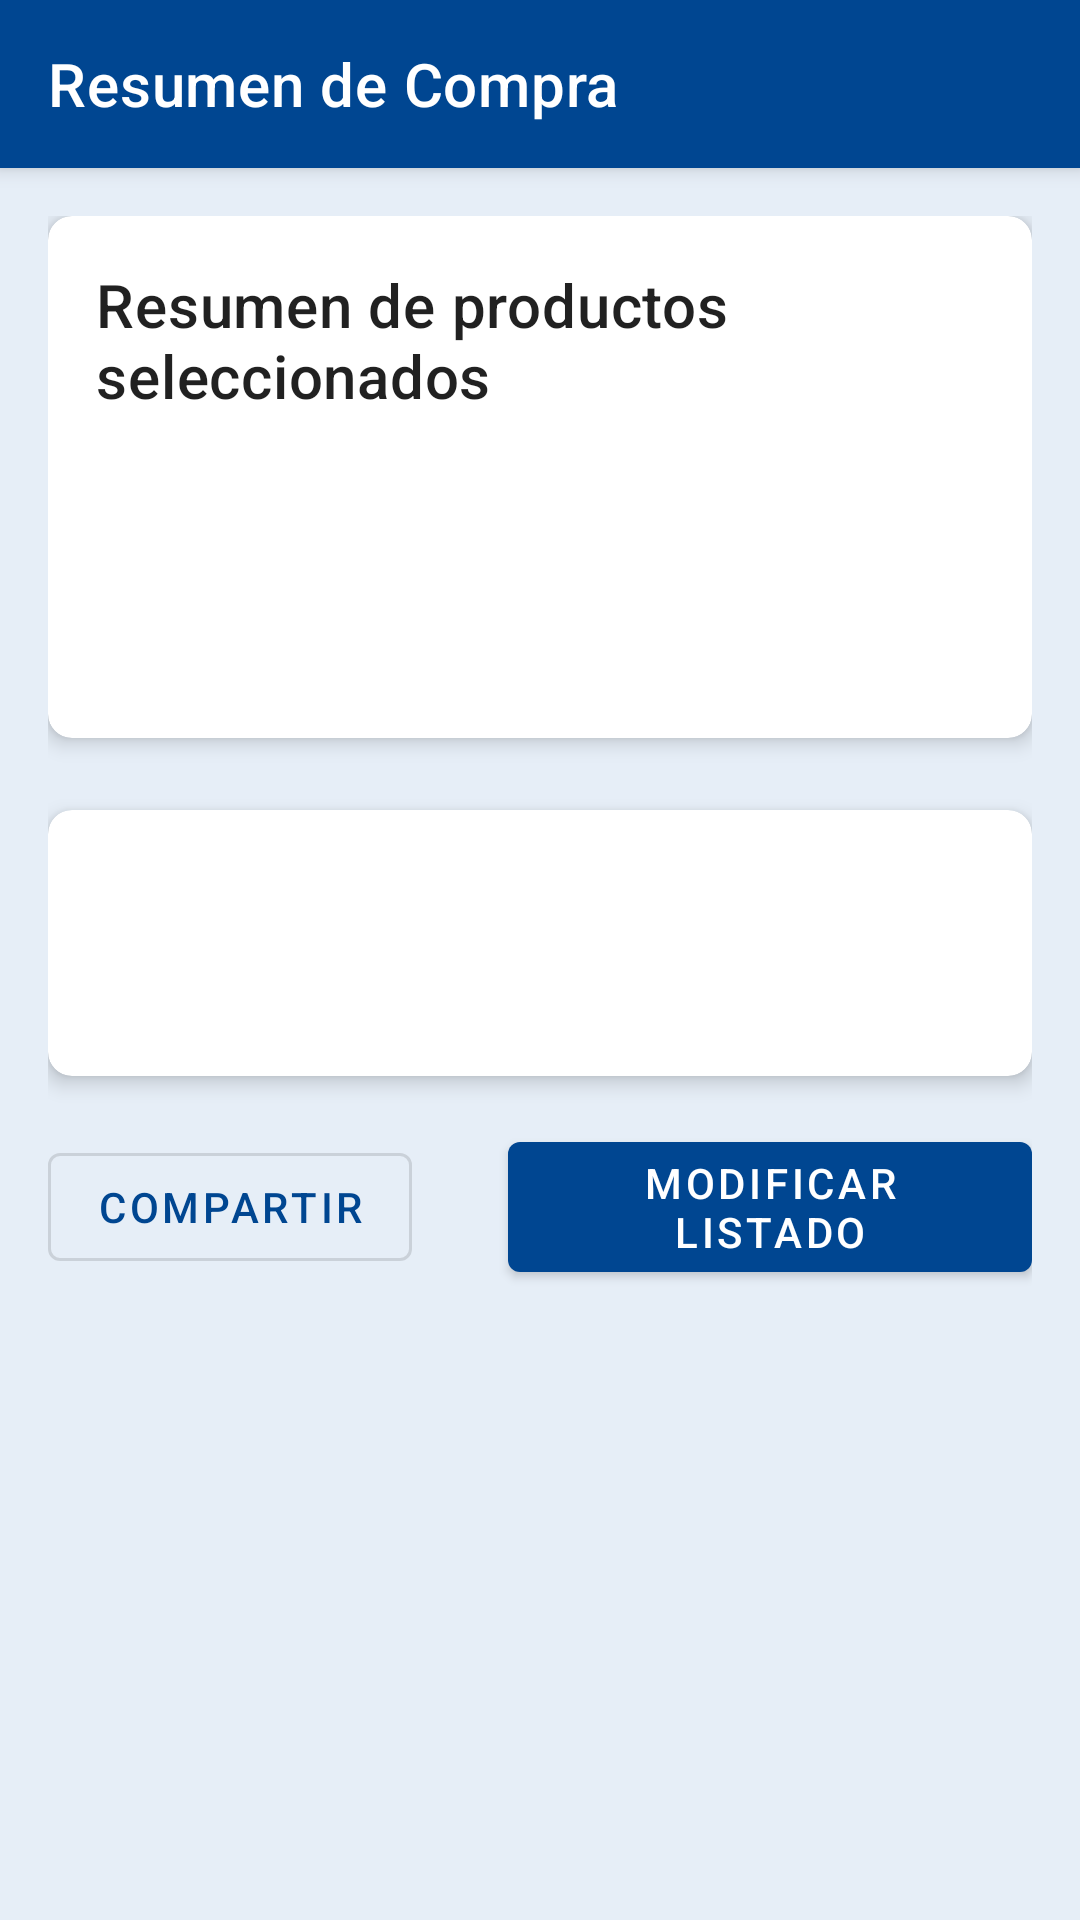

Produce the Android XML layout that renders to this screen, including the resource entries it uses.
<!-- AndroidManifest.xml: application theme Theme.EasyMarketApp -->
<!-- res/layout/activity_resumen_compra.xml -->
<?xml version="1.0" encoding="utf-8"?>
<androidx.coordinatorlayout.widget.CoordinatorLayout
    xmlns:android="http://schemas.android.com/apk/res/android"
    xmlns:app="http://schemas.android.com/apk/res-auto"
    xmlns:tools="http://schemas.android.com/tools"
    android:layout_width="match_parent"
    android:layout_height="match_parent"
    android:background="@color/primaryLightColor">

    <com.google.android.material.appbar.AppBarLayout
        android:id="@+id/appBarLayout"
        android:layout_width="match_parent"
        android:layout_height="wrap_content">

        <androidx.appcompat.widget.Toolbar
            android:id="@+id/toolbar"
            android:layout_width="match_parent"
            android:layout_height="?attr/actionBarSize"
            android:background="@color/primaryColor"
            app:navigationIcon="@drawable/ic_back_arrow"
            app:title="Resumen de Compra"
            app:titleTextColor="@android:color/white" />

    </com.google.android.material.appbar.AppBarLayout>

    <androidx.core.widget.NestedScrollView
        android:layout_width="match_parent"
        android:layout_height="match_parent"
        app:layout_behavior="@string/appbar_scrolling_view_behavior">

        <androidx.constraintlayout.widget.ConstraintLayout
            android:layout_width="match_parent"
            android:layout_height="wrap_content"
            android:padding="16dp">

            <com.google.android.material.card.MaterialCardView
                android:id="@+id/resumenCard"
                android:layout_width="match_parent"
                android:layout_height="wrap_content"
                android:layout_marginBottom="16dp"
                app:cardCornerRadius="8dp"
                app:cardElevation="4dp"
                app:layout_constraintTop_toTopOf="parent"
                app:layout_constraintStart_toStartOf="parent"
                app:layout_constraintEnd_toEndOf="parent">

                <LinearLayout
                    android:layout_width="match_parent"
                    android:layout_height="wrap_content"
                    android:orientation="vertical"
                    android:padding="16dp">

                    <TextView
                        android:layout_width="wrap_content"
                        android:layout_height="wrap_content"
                        android:text="Resumen de productos seleccionados"
                        android:textAppearance="?attr/textAppearanceHeadline6"
                        android:layout_marginBottom="16dp"/>

                    <TextView
                        android:id="@+id/restrictionsTextView"
                        android:layout_width="wrap_content"
                        android:layout_height="wrap_content"
                        android:layout_marginBottom="16dp"
                        android:textAppearance="?attr/textAppearanceBody1"
                        tools:text="Restricciones: Sin Lactosa, Sin Gluten"/>

                    <TextView
                        android:id="@+id/budgetTextView"
                        android:layout_width="wrap_content"
                        android:layout_height="wrap_content"
                        android:layout_marginBottom="16dp"
                        android:textAppearance="?attr/textAppearanceBody1"
                        tools:text="Presupuesto: $50.000"/>

                </LinearLayout>

            </com.google.android.material.card.MaterialCardView>

            <androidx.recyclerview.widget.RecyclerView
                android:id="@+id/selectedProductsRecyclerView"
                android:layout_width="match_parent"
                android:layout_height="0dp"
                android:layout_marginTop="8dp"
                app:layout_constraintTop_toBottomOf="@id/resumenCard"
                app:layout_constraintBottom_toTopOf="@id/totalCard"/>

            <com.google.android.material.card.MaterialCardView
                android:id="@+id/totalCard"
                android:layout_width="match_parent"
                android:layout_height="wrap_content"
                android:layout_marginTop="16dp"
                app:cardCornerRadius="8dp"
                app:cardElevation="4dp"
                app:layout_constraintTop_toBottomOf="@id/selectedProductsRecyclerView"
                app:layout_constraintBottom_toTopOf="@id/buttonsLayout">

                <LinearLayout
                    android:layout_width="match_parent"
                    android:layout_height="wrap_content"
                    android:orientation="vertical"
                    android:padding="16dp">

                    <TextView
                        android:id="@+id/totalTextView"
                        android:layout_width="match_parent"
                        android:layout_height="wrap_content"
                        android:gravity="center"
                        android:textSize="20sp"
                        android:textStyle="bold"
                        tools:text="Total: $45.000 / $50.000"/>

                    <TextView
                        android:id="@+id/savingsTextView"
                        android:layout_width="match_parent"
                        android:layout_height="wrap_content"
                        android:gravity="center"
                        android:textSize="16sp"
                        android:textColor="@color/primaryColor"
                        android:layout_marginTop="8dp"
                        tools:text="Ahorro: $5.000"/>

                </LinearLayout>

            </com.google.android.material.card.MaterialCardView>

            <LinearLayout
                android:id="@+id/buttonsLayout"
                android:layout_width="match_parent"
                android:layout_height="wrap_content"
                android:orientation="horizontal"
                android:gravity="center"
                android:layout_marginTop="16dp"
                app:layout_constraintTop_toBottomOf="@id/totalCard"
                app:layout_constraintBottom_toBottomOf="parent">

                <com.google.android.material.button.MaterialButton
                    android:id="@+id/shareButton"
                    android:layout_width="wrap_content"
                    android:layout_height="wrap_content"
                    android:text="Compartir"
                    android:layout_marginEnd="16dp"
                    style="@style/Widget.MaterialComponents.Button.OutlinedButton"/>

                <com.google.android.material.button.MaterialButton
                    android:id="@+id/finishButton"
                    android:layout_width="wrap_content"
                    android:layout_height="wrap_content"
                    android:layout_marginStart="16dp"
                    android:text="Modificar Listado"/>

            </LinearLayout>

        </androidx.constraintlayout.widget.ConstraintLayout>

    </androidx.core.widget.NestedScrollView>

</androidx.coordinatorlayout.widget.CoordinatorLayout>
<!-- resources referenced by this layout -->
<resources>
  <color name="primaryColor">#004691</color>
  <color name="primaryLightColor">#E6EEF7</color>
  <style name="Theme.EasyMarketApp" parent="Theme.MaterialComponents.DayNight.NoActionBar">
          <item name="colorPrimary">@color/primaryColor</item>
          <item name="colorPrimaryVariant">@color/primaryLightColor</item>
          <item name="colorSecondary">@color/secondaryColor</item>
          <item name="android:colorBackground">@color/backgroundLight</item>
          <item name="colorOnPrimary">@color/white</item>
      </style>
  <color name="secondaryColor">#FFB800</color>
  <color name="white">#FFFFFF</color>
</resources>
